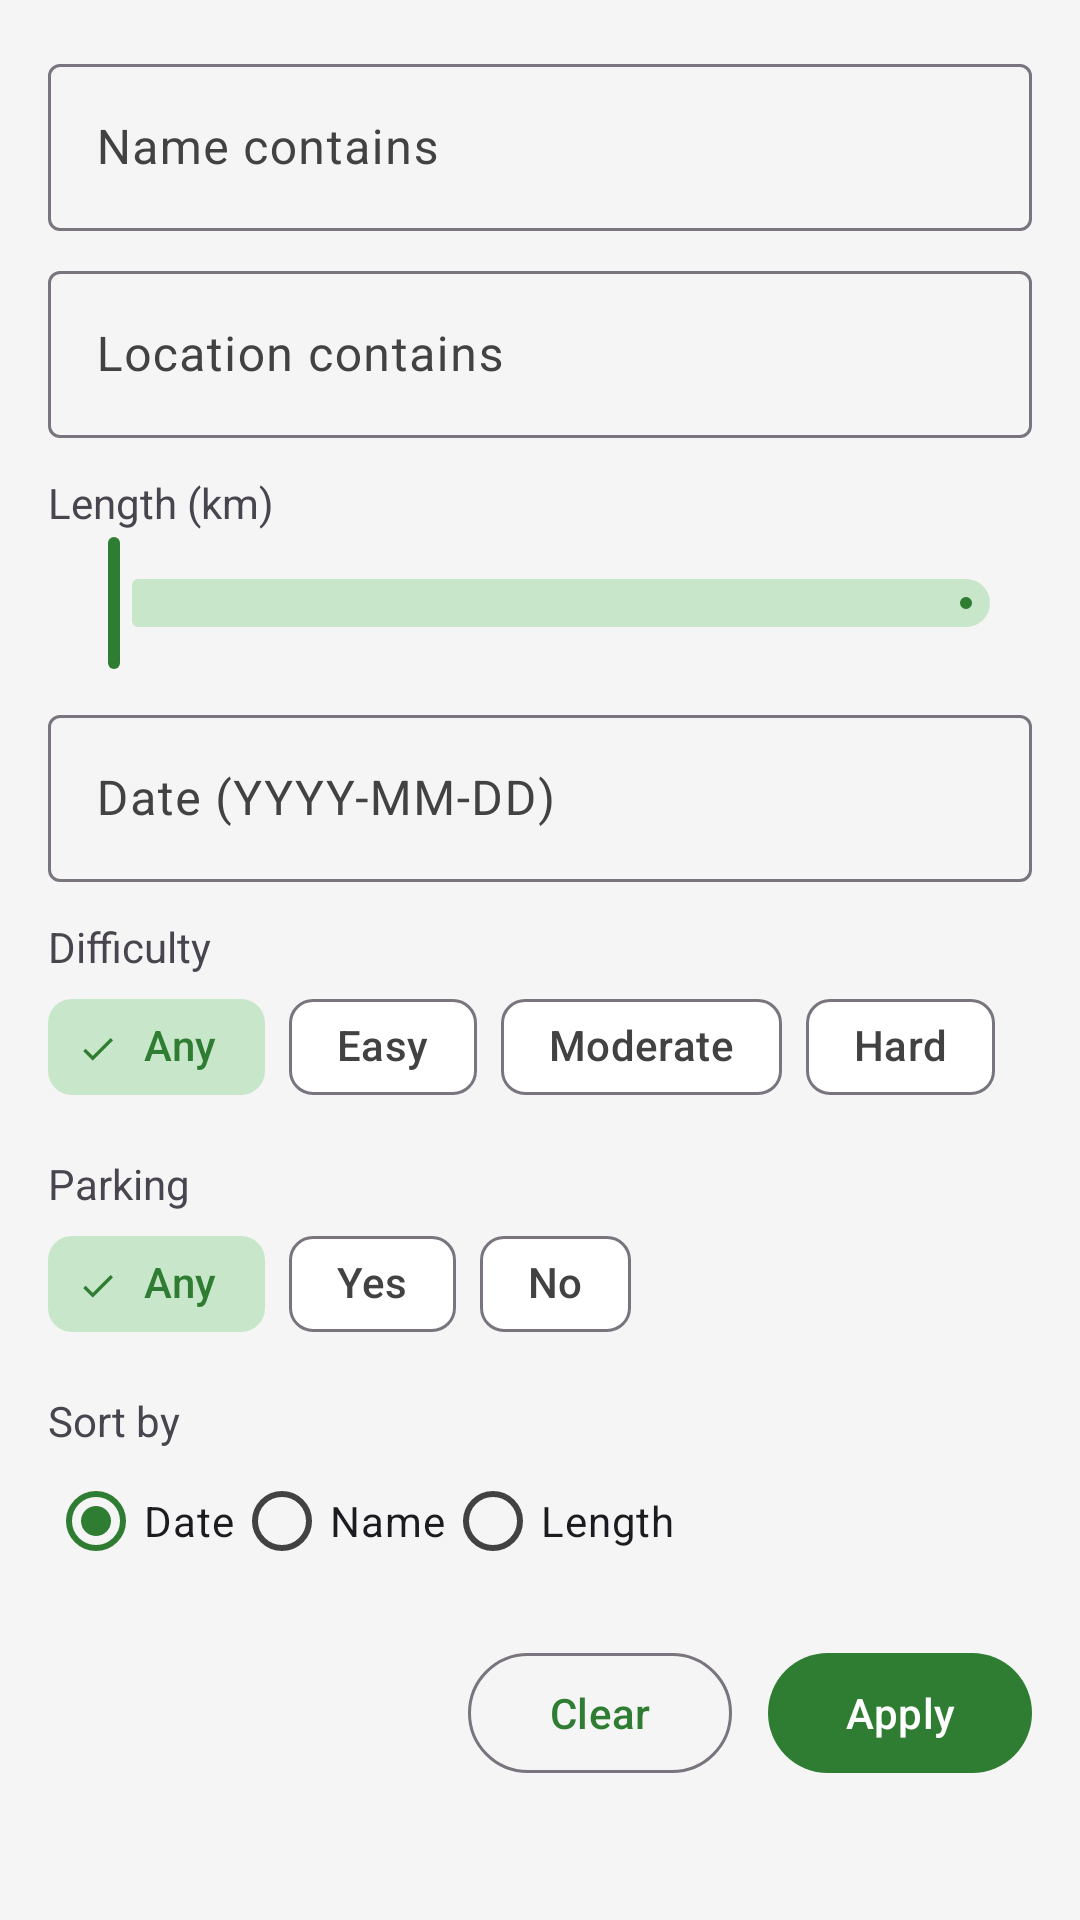

Produce the Android XML layout that renders to this screen, including the resource entries it uses.
<!-- AndroidManifest.xml: application theme Theme.HikerManagementApp -->
<!-- res/layout/bottomsheet_advanced_search_sheet.xml -->
<?xml version="1.0" encoding="utf-8"?>
<ScrollView xmlns:android="http://schemas.android.com/apk/res/android"
    xmlns:app="http://schemas.android.com/apk/res-auto"
    android:layout_width="match_parent"
    android:layout_height="wrap_content">

    <LinearLayout
        android:layout_width="match_parent"
        android:layout_height="wrap_content"
        android:orientation="vertical"
        android:padding="16dp">

        <com.google.android.material.textfield.TextInputLayout
            android:layout_width="match_parent"
            android:layout_height="wrap_content"
            android:hint="@string/filter_name_contains">
            <com.google.android.material.textfield.TextInputEditText
                android:id="@+id/etName"
                android:layout_width="match_parent"
                android:layout_height="wrap_content" />
        </com.google.android.material.textfield.TextInputLayout>

        <com.google.android.material.textfield.TextInputLayout
            android:layout_width="match_parent"
            android:layout_height="wrap_content"
            android:hint="@string/filter_location_contains"
            android:layout_marginTop="8dp">
            <com.google.android.material.textfield.TextInputEditText
                android:id="@+id/etLocation"
                android:layout_width="match_parent"
                android:layout_height="wrap_content" />
        </com.google.android.material.textfield.TextInputLayout>

        <TextView
            android:layout_width="wrap_content"
            android:layout_height="wrap_content"
            android:text="@string/filter_length_km"
            android:layout_marginTop="12dp"/>
        <com.google.android.material.slider.RangeSlider
            android:id="@+id/rsLength"
            android:layout_width="match_parent"
            android:layout_height="wrap_content"
            android:valueFrom="0"
            android:valueTo="1000" />

        <com.google.android.material.textfield.TextInputLayout
            android:id="@+id/tilDate"
            android:layout_width="match_parent"
            android:layout_height="wrap_content"
            android:hint="@string/filter_date_hint"
            android:layout_marginTop="8dp"
            app:endIconMode="clear_text">
            <com.google.android.material.textfield.TextInputEditText
                android:id="@+id/etDate"
                android:layout_width="match_parent"
                android:layout_height="wrap_content"
                android:focusable="false"/>
        </com.google.android.material.textfield.TextInputLayout>

        <TextView
            android:layout_width="wrap_content"
            android:layout_height="wrap_content"
            android:text="@string/filter_difficulty"
            android:layout_marginTop="12dp"/>
        <com.google.android.material.chip.ChipGroup
            android:id="@+id/chipGroupDifficulty"
            android:layout_width="match_parent"
            android:layout_height="wrap_content"
            app:singleSelection="true">
            <com.google.android.material.chip.Chip
                android:id="@+id/chipDiffAny"
                style="@style/Widget.Material3.Chip.Filter"
                android:layout_width="wrap_content"
                android:layout_height="wrap_content"
                android:text="@string/filter_any"
                android:checked="true"/>
            <com.google.android.material.chip.Chip
                android:id="@+id/chipDiffEasy"
                style="@style/Widget.Material3.Chip.Filter"
                android:layout_width="wrap_content"
                android:layout_height="wrap_content"
                android:text="@string/filter_easy"/>
            <com.google.android.material.chip.Chip
                android:id="@+id/chipDiffModerate"
                style="@style/Widget.Material3.Chip.Filter"
                android:layout_width="wrap_content"
                android:layout_height="wrap_content"
                android:text="@string/filter_moderate"/>
            <com.google.android.material.chip.Chip
                android:id="@+id/chipDiffHard"
                style="@style/Widget.Material3.Chip.Filter"
                android:layout_width="wrap_content"
                android:layout_height="wrap_content"
                android:text="@string/filter_hard"/>
        </com.google.android.material.chip.ChipGroup>

        <TextView
            android:layout_width="wrap_content"
            android:layout_height="wrap_content"
            android:text="@string/filter_parking"
            android:layout_marginTop="12dp"/>
        <com.google.android.material.chip.ChipGroup
            android:id="@+id/chipGroupParking"
            android:layout_width="match_parent"
            android:layout_height="wrap_content"
            app:singleSelection="true">
            <com.google.android.material.chip.Chip
                android:id="@+id/chipParkAny"
                style="@style/Widget.Material3.Chip.Filter"
                android:layout_width="wrap_content"
                android:layout_height="wrap_content"
                android:text="@string/filter_any"
                android:checked="true"/>
            <com.google.android.material.chip.Chip
                android:id="@+id/chipParkYes"
                style="@style/Widget.Material3.Chip.Filter"
                android:layout_width="wrap_content"
                android:layout_height="wrap_content"
                android:text="@string/filter_yes"/>
            <com.google.android.material.chip.Chip
                android:id="@+id/chipParkNo"
                style="@style/Widget.Material3.Chip.Filter"
                android:layout_width="wrap_content"
                android:layout_height="wrap_content"
                android:text="@string/filter_no"/>
        </com.google.android.material.chip.ChipGroup>

        <TextView
            android:layout_width="wrap_content"
            android:layout_height="wrap_content"
            android:text="@string/filter_sort_by"
            android:layout_marginTop="12dp"/>
        <RadioGroup
            android:id="@+id/rgSort"
            android:layout_width="match_parent"
            android:layout_height="wrap_content"
            android:orientation="horizontal">
            <RadioButton
                android:id="@+id/rbSortDate"
                android:layout_width="wrap_content"
                android:layout_height="wrap_content"
                android:text="@string/filter_sort_date"
                android:checked="true"/>
            <RadioButton
                android:id="@+id/rbSortName"
                android:layout_width="wrap_content"
                android:layout_height="wrap_content"
                android:text="@string/filter_sort_name"/>
            <RadioButton
                android:id="@+id/rbSortLength"
                android:layout_width="wrap_content"
                android:layout_height="wrap_content"
                android:text="@string/filter_sort_length"/>
        </RadioGroup>

        <LinearLayout
            android:layout_width="match_parent"
            android:layout_height="wrap_content"
            android:layout_marginTop="16dp"
            android:gravity="end"
            android:orientation="horizontal">

            <com.google.android.material.button.MaterialButton
                android:id="@+id/btnClear"
                style="@style/Widget.Material3.Button.OutlinedButton"
                android:layout_width="wrap_content"
                android:layout_height="wrap_content"
                android:text="@string/action_clear"/>

            <com.google.android.material.button.MaterialButton
                android:id="@+id/btnApply"
                android:layout_width="wrap_content"
                android:layout_height="wrap_content"
                android:layout_marginStart="12dp"
                android:text="@string/action_apply"/>
        </LinearLayout>
    </LinearLayout>
</ScrollView>
<!-- resources referenced by this layout -->
<resources>
  <string name="action_apply">Apply</string>
  <string name="action_clear">Clear</string>
  <string name="filter_any">Any</string>
  <string name="filter_date_hint">Date (YYYY-MM-DD)</string>
  <string name="filter_difficulty">Difficulty</string>
  <string name="filter_easy">Easy</string>
  <string name="filter_hard">Hard</string>
  <string name="filter_length_km">Length (km)</string>
  <string name="filter_location_contains">Location contains</string>
  <string name="filter_moderate">Moderate</string>
  <string name="filter_name_contains">Name contains</string>
  <string name="filter_no">No</string>
  <string name="filter_parking">Parking</string>
  <string name="filter_sort_by">Sort by</string>
  <string name="filter_sort_date">Date</string>
  <string name="filter_sort_length">Length</string>
  <string name="filter_sort_name">Name</string>
  <string name="filter_yes">Yes</string>
  <style name="Theme.HikerManagementApp" parent="Base.Theme.HikerManagementApp" />
  <color name="light_primary">#2E7D32</color>
  <color name="light_on_primary">#FFFFFF</color>
  <color name="light_primary_container">#A5D6A7</color>
  <color name="light_on_primary_container">#1B5E20</color>
  <color name="light_secondary">#4CAF50</color>
  <color name="light_on_secondary">#FFFFFF</color>
  <color name="light_secondary_container">#C8E6C9</color>
  <color name="light_on_secondary_container">#2E7D32</color>
  <color name="light_tertiary">#00796B</color>
  <color name="light_on_tertiary">#FFFFFF</color>
  <color name="light_tertiary_container">#B2DFDB</color>
  <color name="light_on_tertiary_container">#004D40</color>
  <color name="light_background">#F5F5F5</color>
  <color name="light_on_background">#1C1B1F</color>
  <color name="light_surface">#FFFFFF</color>
  <color name="light_on_surface">#1C1B1F</color>
  <color name="light_surface_variant">#E0E0E0</color>
  <color name="light_on_surface_variant">#424242</color>
  <color name="light_error">#D32F2F</color>
  <color name="light_on_error">#FFFFFF</color>
  <color name="light_error_container">#FFCDD2</color>
  <color name="light_on_error_container">#B71C1C</color>
</resources>
